Run: headless pygame with SDL's dummy video driver; simulated clock (each Clock.tick advances the game by its frame time, no real sleeping); random seed 0; keys injected as events and as key.get_pressed() state; mouse plan: one left click at the window centre at the start of phase 2, then a move to the lower-right quarter at the start of phase 3.
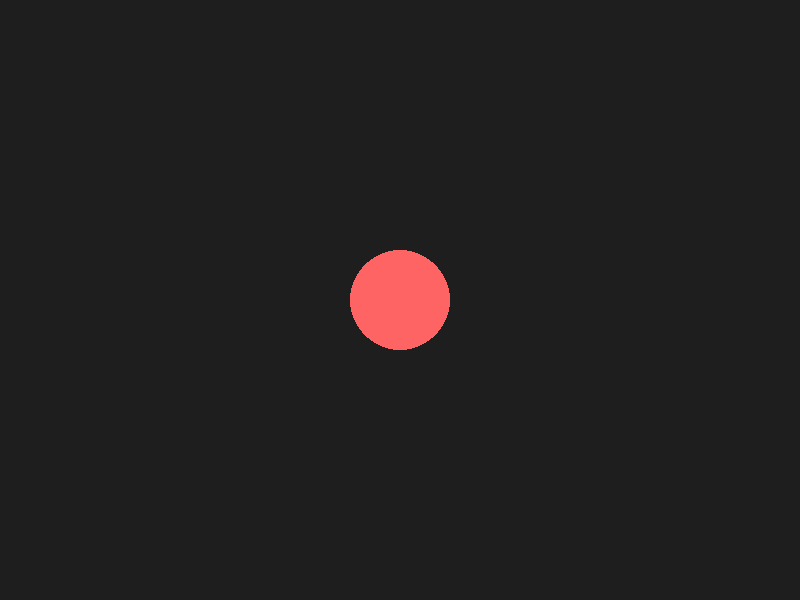
Frame 1 of 4 · flips 1–60 · no input
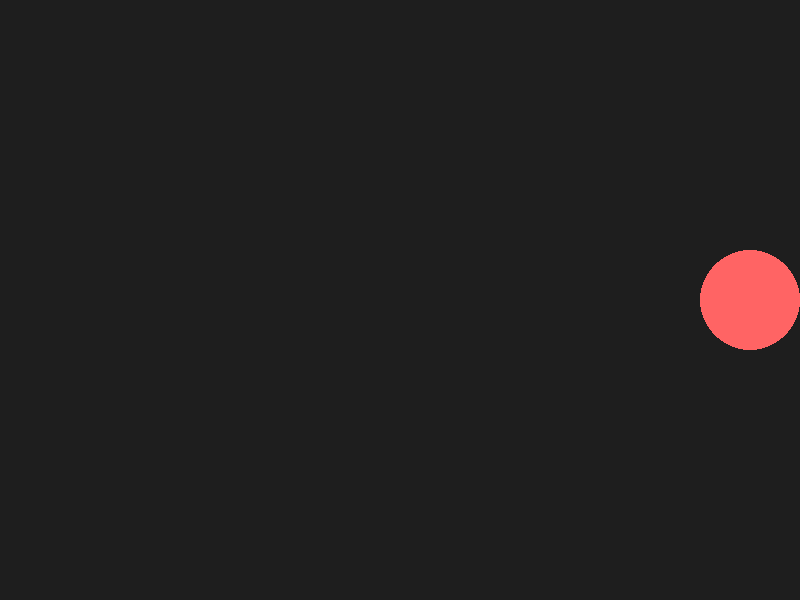
Frame 2 of 4 · flips 61–180 · clicked the window centre · tapped SPACE, RETURN · held RIGHT (→), D
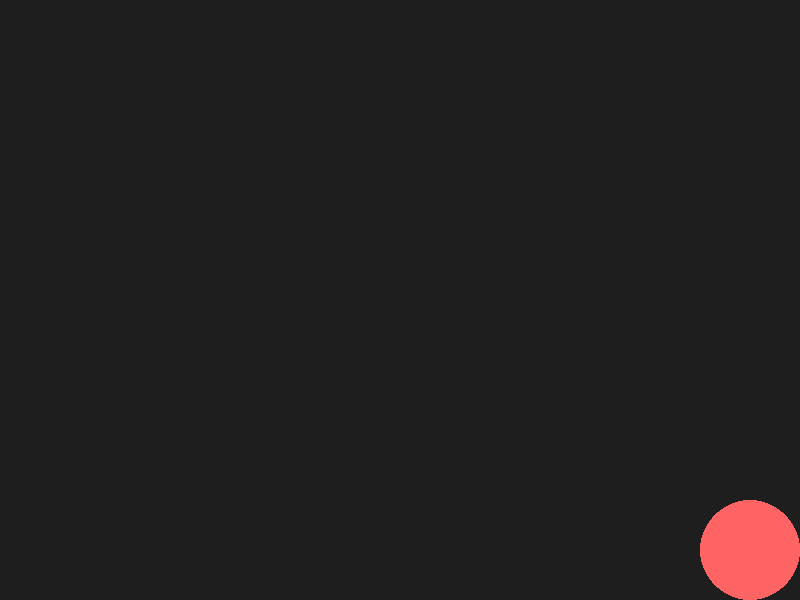
Frame 3 of 4 · flips 181–300 · moved the mouse to the lower-right quarter · held DOWN (↓), S
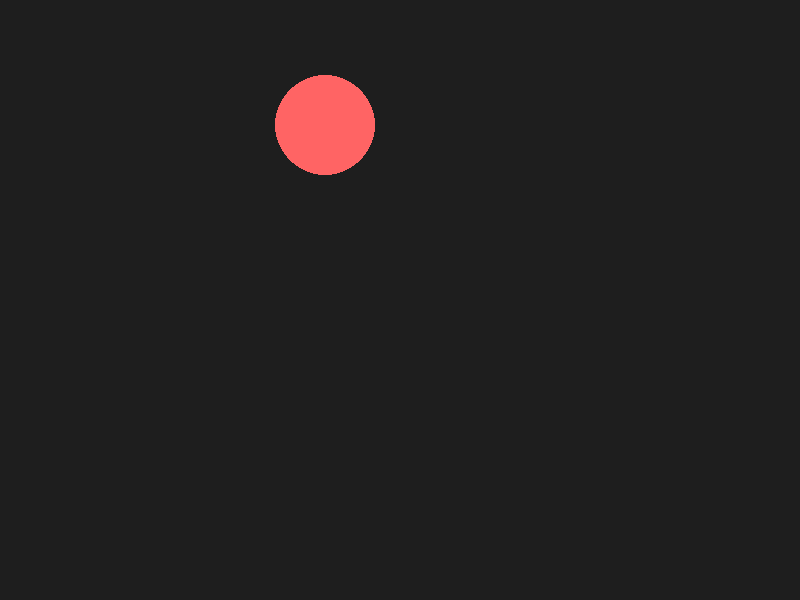
Frame 4 of 4 · flips 301–420 · held LEFT (←), A, UP (↑), W

The pygame program that drew these frames:

# Desktop Creature v2
# v2 specification:
    # * mouse interaction
    # * keyboard movement
    # * autonomous wandering
    # * behavioral states
    # * creature class
    # * separated movement logic
    # * separated state behavior
# # #


# imports
import math
import random
import pygame


# configuration
SCREEN_WIDTH = 800
SCREEN_HEIGHT = 600
CREATURE_RADIUS = 50
CREATURE_SPEED = 5
FPS = 60

WANDER_INTERVAL = 2.0
WANDER_DURATION = 1.5


# creature states
IDLE = "idle"
WANDER = "wander"
FOLLOW = "follow"


class Creature:

    def __init__(self):

        # position
        self.x = SCREEN_WIDTH // 2
        self.y = SCREEN_HEIGHT // 2

        # behavioral state
        self.state = IDLE

        # wandering state
        self.wander_timer = 0
        self.wander_duration_timer = 0

        self.wander_dx = 0
        self.wander_dy = 0


    def update(self, dt, mouse_position, mouse_pressed, keys):

        # gets mouse position
        mouse_x, mouse_y = mouse_position

        # checks whether left mouse is pressed
        left_mouse_pressed = mouse_pressed[0]

        # determines whether a movement key is being held
        keyboard_is_pressed = (
            keys[pygame.K_LEFT]
            or keys[pygame.K_RIGHT]
            or keys[pygame.K_UP]
            or keys[pygame.K_DOWN]
        )


        # follow
        # mouse input has highest priority
        if left_mouse_pressed:

            self.state = FOLLOW

            self.update_follow(mouse_position)


        # keyboard
        # keyboard input overrides autonomous behavior
        elif keyboard_is_pressed:
        
            self.state = IDLE

            # creates keyboard direction
            input_dx = 0
            input_dy = 0

            # moves creature
            if keys[pygame.K_LEFT]:
                input_dx -= 1
        
            if keys[pygame.K_RIGHT]:
                input_dx += 1
        
            if keys[pygame.K_UP]:
                input_dy -= 1
        
            if keys[pygame.K_DOWN]:
                input_dy += 1

            # calculates magnitude of keyboard direction
            distance = math.sqrt(
                input_dx ** 2 + input_dy ** 2
            )

            if distance > 0:

                input_dx /= distance
                input_dy /= distance

                self.move(input_dx, input_dy)


        # wander
        elif self.state == WANDER:

            self.update_wander(dt)

        # idle behavior
        else:

            self.state = IDLE
            self.update_idle(dt)

        # keeps creature inside window
        self.constrain_to_screen()


    def update_follow(self, mouse_position):

        # gets mouse position
        mouse_x, mouse_y = mouse_position

        # calculates vector from creature to mouse
        dx = mouse_x - self.x
        dy = mouse_y - self.y

        # calculates distance to mouse
        distance = math.sqrt(dx ** 2 + dy ** 2)

        # prevents division by zero
        if distance > 0:

            # normalizes direction vector
            direction_x = dx / distance
            direction_y = dy / distance

            # move toward mouse
            self.move(direction_x, direction_y)


    def update_wander(self, dt):

        # updates wandering timer
        self.wander_duration_timer += dt

        # moves in current wandering direction
        self.move(
            self.wander_dx,
            self.wander_dy
        )

        # ends wandering after duration
        if self.wander_duration_timer >=WANDER_DURATION:

            self.state = IDLE
            self.wander_duration_timer = 0


    def update_idle(self, dt):

            # updates idle timer
            self.wander_timer += dt

            # checks whether it is time to consider wandering
            if self.wander_timer >= WANDER_INTERVAL:

                # randomly decides whether to wander
                if random.random() < 0.5:

                    self.state = WANDER
                    self.wander_duration_timer = 0

                    # chooses a random direction
                    self.wander_dx = random.uniform(-1, 1)
                    self.wander_dy = random.uniform(-1, 1)

                    # calculates magnitude of random direction
                    distance = math.sqrt(
                        self.wander_dx ** 2 +
                        self.wander_dy ** 2
                    )

                    # normalizes direction vector
                    if distance > 0:

                        self.wander_dx /= distance
                        self.wander_dy /= distance

                # resets idle timer
                self.wander_timer = 0


    def move(self, direction_x, direction_y):

        self.x += direction_x * CREATURE_SPEED
        self.y += direction_y * CREATURE_SPEED


    def constrain_to_screen(self):

        # constrains horizontal position
        self.x = max (
            CREATURE_RADIUS,
            min(self.x, SCREEN_WIDTH - CREATURE_RADIUS)
        )

        # constrains vertical position
        self.y = max (
                    CREATURE_RADIUS,
                    min(self.y, SCREEN_HEIGHT - CREATURE_RADIUS)
                )


    def draw(self, screen):

        # draws creature
        pygame.draw.circle(
            screen,
            (255, 100, 100),
            (self.x, self.y),
            CREATURE_RADIUS
        )


# input
def handle_events():

    for event in pygame.event.get():

        if event.type == pygame.QUIT:
            return False

    return True


# initializes pygame
pygame.init()

# creates application window
screen = pygame.display.set_mode(
    (SCREEN_WIDTH, SCREEN_HEIGHT)
    )

pygame.display.set_caption("Desktop Creature")

# creates game clock
# adds predictable timing to prevent too many iterations per second
clock = pygame.time.Clock()

# creates creature
creature = Creature()

# application state
running = True


# main loop
while running:

    # calculates elapsed time in seconds
    dt = clock.tick(FPS) / 1000

    # input
    running = handle_events()

    mouse_position = pygame.mouse.get_pos()
    mouse_pressed = pygame.mouse.get_pressed()
    keys = pygame.key.get_pressed()

    # update
    creature.update(
        dt,
        mouse_position,
        mouse_pressed,
        keys
    )

    # render
    screen.fill((30, 30, 30))

    creature.draw(screen)

    pygame.display.flip()


# shutdown pygame
pygame.quit()
